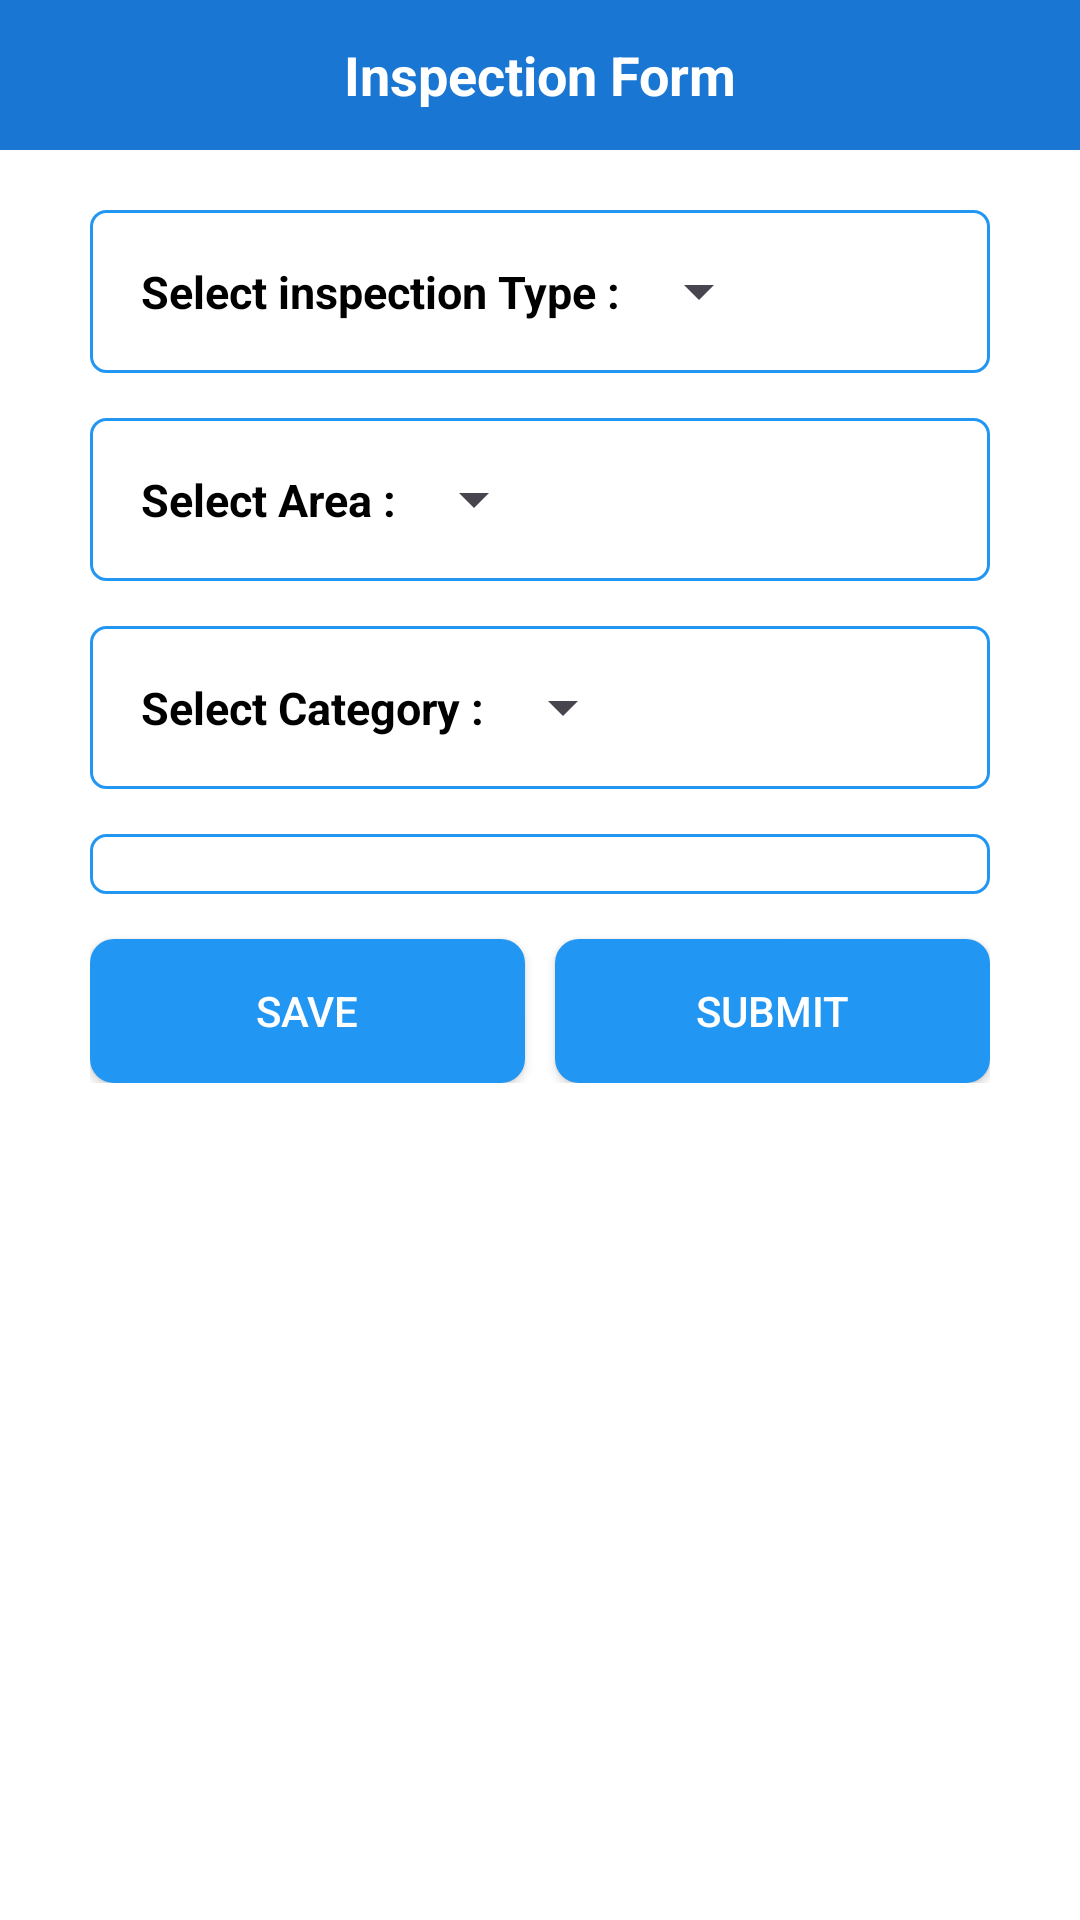

This screen was rendered from an Android layout file. Write that file and the resources it references.
<!-- AndroidManifest.xml: application theme Theme.MyInspection -->
<!-- res/layout/fragment_questions.xml -->
<?xml version="1.0" encoding="utf-8"?>
<androidx.constraintlayout.widget.ConstraintLayout xmlns:android="http://schemas.android.com/apk/res/android"
    xmlns:tools="http://schemas.android.com/tools"
    android:layout_width="match_parent"
    android:layout_height="match_parent"
    xmlns:app="http://schemas.android.com/apk/res-auto">

    <TextView
        android:id="@+id/txtheader"
        android:layout_width="match_parent"
        android:layout_height="50dp"
        android:text="Inspection Form"
        android:background="@color/darker_blue"
        android:textSize="18sp"
        android:textStyle="bold"
        android:textColor="@color/white"
        android:gravity="center"
        app:layout_constraintStart_toStartOf="parent"
        app:layout_constraintEnd_toEndOf="parent"
        app:layout_constraintTop_toTopOf="parent"/>

    <ScrollView
        android:layout_width="match_parent"
        android:layout_height="match_parent"
        android:background="@color/white"
        android:padding="10dp"
        android:layout_marginTop="50dp"
        android:scrollbars="none">

    <androidx.constraintlayout.widget.ConstraintLayout
        android:layout_width="match_parent"
        android:layout_height="wrap_content"
        android:paddingTop="10dp"
        android:paddingLeft="20dp"
        android:paddingRight="20dp">

        <androidx.constraintlayout.widget.ConstraintLayout
            android:id="@+id/inspectionTypeLayout"
            android:layout_width="match_parent"
            android:layout_height="wrap_content"
            android:padding="15dp"
            android:background="@drawable/rectriangle_rounded"
            app:layout_constraintStart_toStartOf="parent"
            app:layout_constraintTop_toTopOf="parent">

            <TextView
                android:id="@+id/txtInspectionType"
                android:layout_width="wrap_content"
                android:layout_height="wrap_content"
                android:text="Select inspection Type :"
                android:textColor="@color/black"
                android:textSize="15sp"
                android:textStyle="bold"
                android:padding="2dp"
                app:layout_constraintStart_toStartOf="parent"
                app:layout_constraintTop_toTopOf="parent"/>

            <Spinner
                android:id="@+id/spinnerInspectionType"
                android:layout_width="wrap_content"
                android:layout_height="wrap_content"
                app:layout_constraintStart_toEndOf="@+id/txtInspectionType"
                app:layout_constraintTop_toTopOf="parent"/>

        </androidx.constraintlayout.widget.ConstraintLayout>

        <androidx.constraintlayout.widget.ConstraintLayout
            android:id="@+id/areaLayout"
            android:layout_width="match_parent"
            android:layout_height="wrap_content"
            android:layout_marginVertical="15dp"
            android:padding="15dp"
            android:background="@drawable/rectriangle_rounded"
            app:layout_constraintStart_toStartOf="parent"
            app:layout_constraintTop_toBottomOf="@id/inspectionTypeLayout">

            <TextView
                android:id="@+id/txtArea"
                android:layout_width="wrap_content"
                android:layout_height="wrap_content"
                android:text="Select Area :"
                android:padding="2dp"
                android:textSize="15sp"
                android:textStyle="bold"
                android:textColor="@color/black"
                app:layout_constraintStart_toStartOf="parent"
                app:layout_constraintTop_toTopOf="parent"/>

            <Spinner
                android:id="@+id/spinnerArea"
                android:layout_width="wrap_content"
                android:layout_height="wrap_content"
                app:layout_constraintStart_toEndOf="@+id/txtArea"
                app:layout_constraintTop_toTopOf="parent"/>

        </androidx.constraintlayout.widget.ConstraintLayout>

        <TextView
            android:id="@+id/txtSurvey"
            android:layout_width="wrap_content"
            android:layout_height="wrap_content"
            android:text="Survey : "
            android:padding="5dp"
            android:layout_marginVertical="15dp"
            android:textSize="15sp"
            android:textColor="@color/black"
            app:layout_constraintStart_toStartOf="parent"
            app:layout_constraintTop_toBottomOf="@id/areaLayout"
            android:visibility="gone"/>

        <androidx.constraintlayout.widget.ConstraintLayout
            android:id="@+id/categoryLayout"
            android:layout_width="match_parent"
            android:layout_height="wrap_content"
            android:layout_marginVertical="15dp"
            android:padding="15dp"
            android:background="@drawable/rectriangle_rounded"
            app:layout_constraintStart_toStartOf="parent"
            app:layout_constraintTop_toBottomOf="@id/areaLayout">

            <TextView
                android:id="@+id/txtCategory"
                android:layout_width="wrap_content"
                android:layout_height="wrap_content"
                android:text="Select Category :"
                android:textSize="15sp"
                android:padding="2dp"
                android:textStyle="bold"
                android:textColor="@color/black"
                app:layout_constraintStart_toStartOf="parent"
                app:layout_constraintTop_toTopOf="parent"/>

            <Spinner
                android:id="@+id/spinnerCategory"
                android:layout_width="wrap_content"
                android:layout_height="wrap_content"
                app:layout_constraintStart_toEndOf="@+id/txtCategory"
                app:layout_constraintTop_toTopOf="parent"/>

        </androidx.constraintlayout.widget.ConstraintLayout>

        <androidx.constraintlayout.widget.ConstraintLayout
            android:id="@+id/surveyLayout"
            android:layout_width="match_parent"
            android:layout_height="wrap_content"
            android:layout_marginVertical="15dp"
            android:padding="5dp"
            app:layout_constraintStart_toStartOf="parent"
            app:layout_constraintTop_toBottomOf="@id/categoryLayout"
            android:background="@drawable/rectriangle_rounded">


            <androidx.recyclerview.widget.RecyclerView
                android:id="@+id/recyclerQuestions"
                android:layout_width="match_parent"
                android:layout_height="wrap_content"
                android:layout_marginVertical="10dp"
                tools:listitem="@layout/question_list_item"
                app:layoutManager="androidx.recyclerview.widget.LinearLayoutManager"
                app:layout_constraintStart_toStartOf="parent"
                app:layout_constraintBottom_toBottomOf="parent"/>

        </androidx.constraintlayout.widget.ConstraintLayout>

        <Button
            android:id="@+id/btnSave"
            android:layout_width="0dp"
            android:layout_height="wrap_content"
            android:layout_marginTop="15dp"
            android:layout_marginRight="5dp"
            android:layout_marginBottom="10dp"
            android:background="@drawable/button_bg"
            android:text="Save"
            android:textColor="@color/white"
            app:layout_constraintEnd_toStartOf="@id/btnSubmit"
            app:layout_constraintStart_toStartOf="parent"
            app:layout_constraintTop_toBottomOf="@id/surveyLayout" />

        <Button
            android:id="@+id/btnSubmit"
            android:layout_width="0dp"
            android:layout_height="wrap_content"
            android:layout_marginTop="15dp"
            android:layout_marginLeft="5dp"
            android:layout_marginBottom="10dp"
            android:background="@drawable/button_bg"
            android:text="Submit"
            android:textColor="@color/white"
            app:layout_constraintEnd_toEndOf="parent"
            app:layout_constraintStart_toEndOf="@id/btnSave"
            app:layout_constraintTop_toBottomOf="@id/surveyLayout" />

    </androidx.constraintlayout.widget.ConstraintLayout>

</ScrollView>

</androidx.constraintlayout.widget.ConstraintLayout>
<!-- res/layout/question_list_item.xml (included above) -->
<?xml version="1.0" encoding="utf-8"?>

<androidx.constraintlayout.widget.ConstraintLayout xmlns:android="http://schemas.android.com/apk/res/android"
    android:layout_width="match_parent"
    android:layout_height="wrap_content"
    xmlns:app="http://schemas.android.com/apk/res-auto"
    xmlns:tools="http://schemas.android.com/tools"
    android:padding="10dp"
    android:background="@color/white">

    <TextView
        android:id="@+id/txtSerialNo"
        android:layout_width="wrap_content"
        android:layout_height="wrap_content"
        android:text="1."
        android:textSize="14sp"
        android:textStyle="bold"
        android:textColor="@color/black"
        app:layout_constraintStart_toStartOf="parent"
        app:layout_constraintTop_toTopOf="parent"/>

    <TextView
        android:id="@+id/txtQuestion"
        android:layout_width="0dp"
        android:layout_height="wrap_content"
        android:layout_marginStart="10dp"
        android:text="How many hospital beds are occupied at the time of the inspection?"
        android:textSize="14sp"
        android:textStyle="bold"
        android:textColor="@color/black"
        app:layout_constraintStart_toEndOf="@id/txtSerialNo"
        app:layout_constraintEnd_toEndOf="parent"
        app:layout_constraintTop_toTopOf="parent"/>

    <RadioGroup
        android:id="@+id/radioGroup"
        android:layout_width="wrap_content"
        android:layout_height="wrap_content"
        android:layout_marginVertical="5dp"
        android:orientation="vertical"
        android:layout_centerInParent="true"
        app:layout_constraintStart_toEndOf="@id/txtSerialNo"
        app:layout_constraintTop_toBottomOf="@id/txtQuestion"
        app:layout_constraintBottom_toBottomOf="parent">

    </RadioGroup>












</androidx.constraintlayout.widget.ConstraintLayout>
<!-- res/layout/answer_choices_list_item.xml (included above) -->
<?xml version="1.0" encoding="utf-8"?>

<androidx.constraintlayout.widget.ConstraintLayout xmlns:android="http://schemas.android.com/apk/res/android"
    android:layout_width="match_parent"
    android:layout_height="match_parent"
    android:background="@color/white">

</androidx.constraintlayout.widget.ConstraintLayout>
<!-- resources referenced by this layout -->
<resources>
  <color name="black">#FF000000</color>
  <color name="darker_blue">#1976D2</color>
  <color name="white">#FFFFFFFF</color>
  <!-- drawable button_bg (drawable) -->
  <?xml version="1.0" encoding="utf-8"?>
  
  <selector xmlns:android="http://schemas.android.com/apk/res/android">
      <item android:state_pressed="true">
          <shape android:shape="rectangle">
              <solid android:color="@color/darker_blue" />
              <corners android:radius="8dp" />
          </shape>
      </item>
      <item>
          <shape android:shape="rectangle">
              <solid android:color="@color/blue" />
              <corners android:radius="8dp" />
          </shape>
      </item>
  </selector>
  <!-- drawable rectriangle_rounded (drawable) -->
  <?xml version="1.0" encoding="utf-8"?>
  <shape xmlns:android="http://schemas.android.com/apk/res/android" >
      <solid android:color="@android:color/white" />
      <size android:width="10dp"/>
      <stroke android:color="@color/blue"
          android:width="1dp"/>
      <padding android:bottom="0dp" android:left="0dp" android:right="0dp" android:top="0dp"/>
      <corners android:topLeftRadius="5dp" android:bottomLeftRadius="5dp"
          android:topRightRadius="5dp" android:bottomRightRadius="5dp"/>
  </shape>
  <style name="Theme.MyInspection" parent="Base.Theme.MyInspection" />
  <color name="blue">#2196F3</color>
  <style name="Base.Theme.MyInspection" parent="Theme.Material3.DayNight.NoActionBar">
           Customize your light theme here.
           <item name="colorPrimary">@color/blue</item>
      </style>
</resources>
